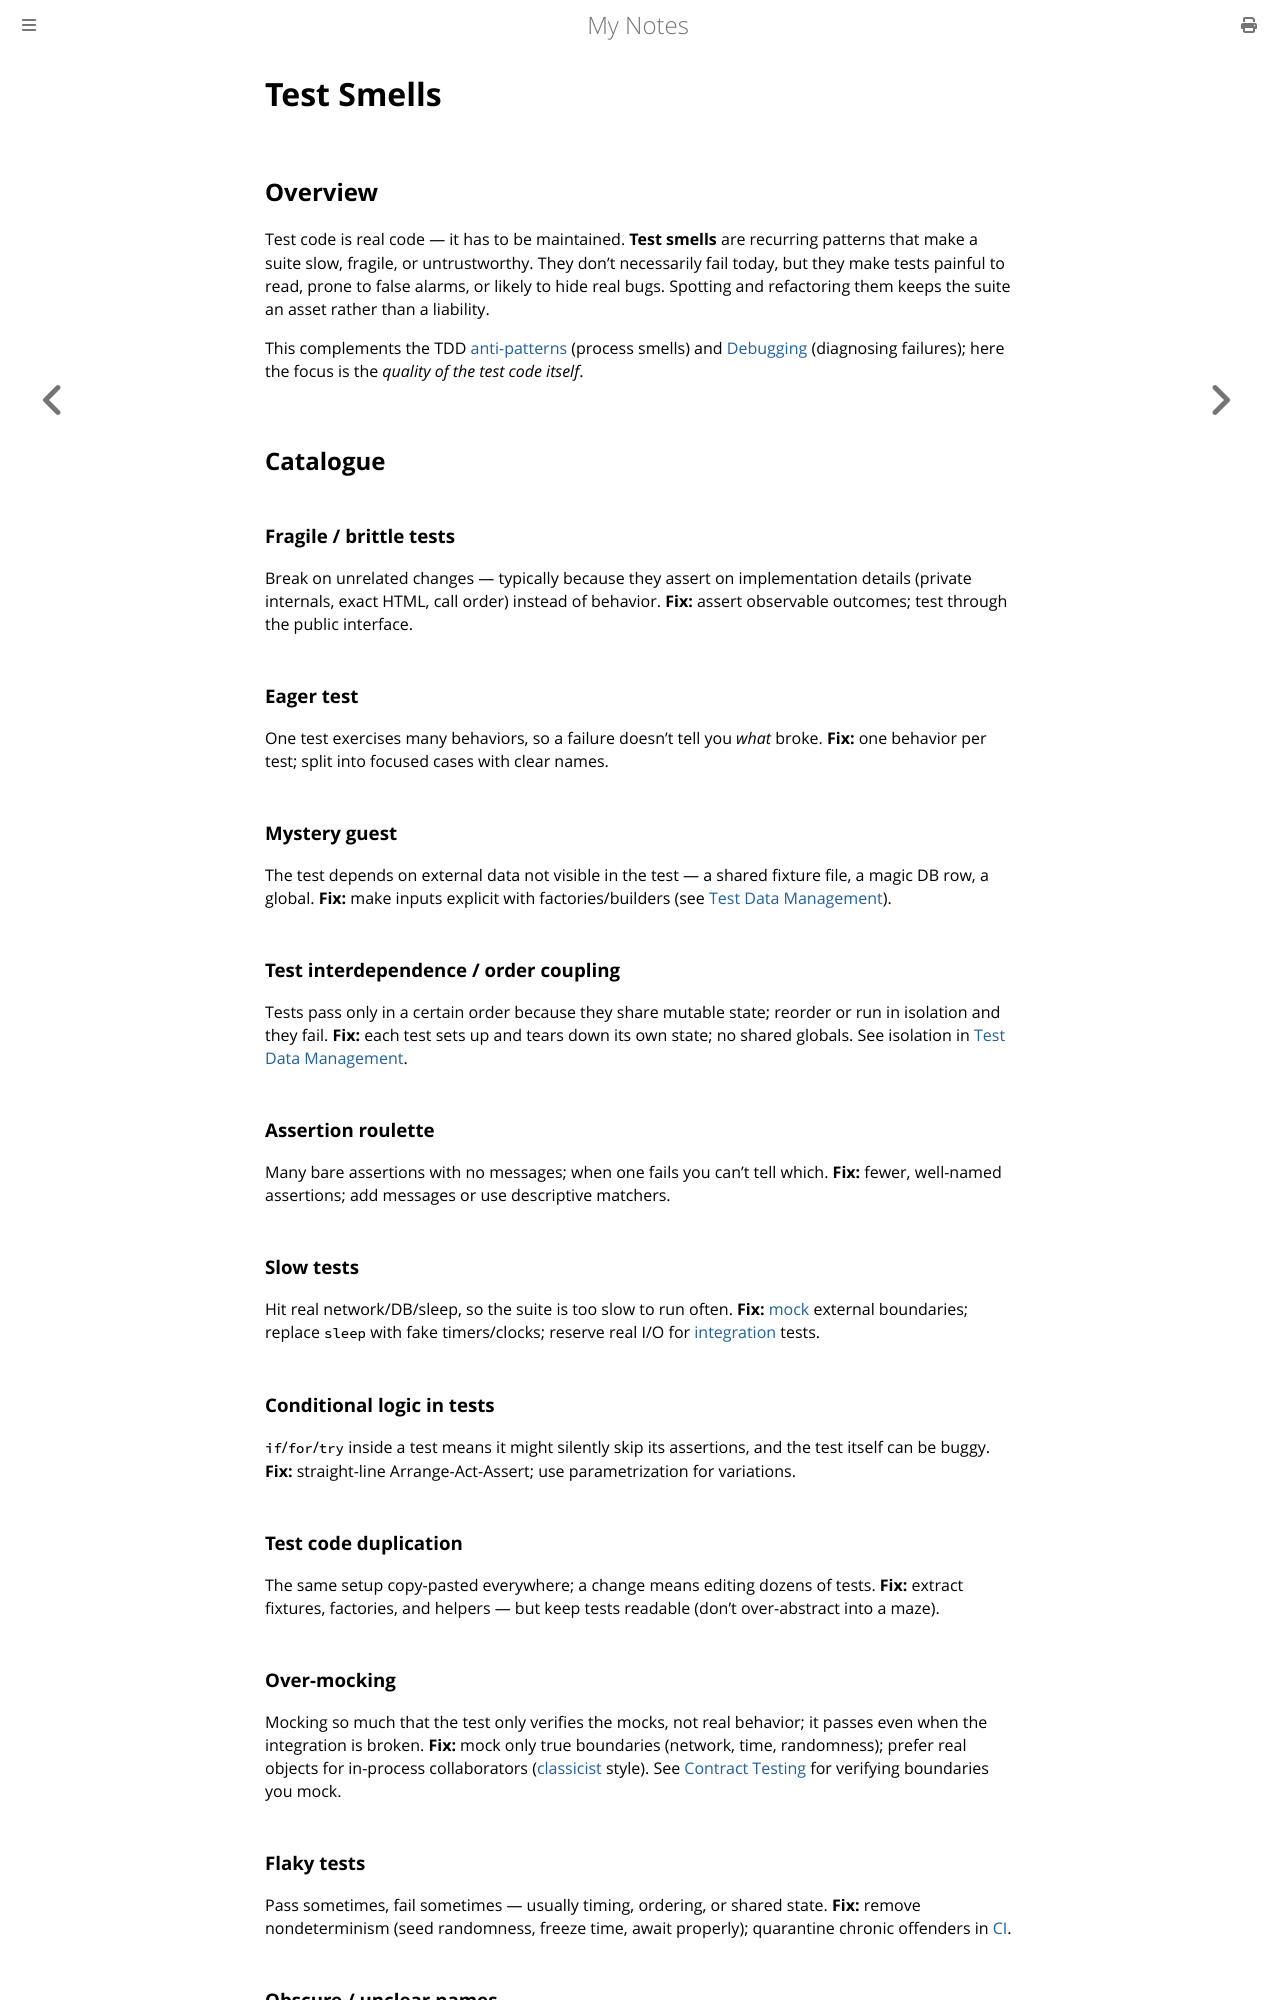

repository: paritystack/notes · page: testing/test_smells.html · generator: mdbook

# Test Smells

## Overview

Test code is real code — it has to be maintained. **Test smells** are recurring
patterns that make a suite slow, fragile, or untrustworthy. They don't
necessarily fail today, but they make tests painful to read, prone to false
alarms, or likely to hide real bugs. Spotting and refactoring them keeps the
suite an asset rather than a liability.

This complements the TDD [anti-patterns](tdd.md) (process smells) and
[Debugging](debugging.md) (diagnosing failures); here the focus is the *quality
of the test code itself*.

## Catalogue

### Fragile / brittle tests
Break on unrelated changes — typically because they assert on implementation
details (private internals, exact HTML, call order) instead of behavior.
**Fix:** assert observable outcomes; test through the public interface.

### Eager test
One test exercises many behaviors, so a failure doesn't tell you *what* broke.
**Fix:** one behavior per test; split into focused cases with clear names.

### Mystery guest
The test depends on external data not visible in the test — a shared fixture
file, a magic DB row, a global.
**Fix:** make inputs explicit with factories/builders (see
[Test Data Management](test_data.md)).

### Test interdependence / order coupling
Tests pass only in a certain order because they share mutable state; reorder or
run in isolation and they fail.
**Fix:** each test sets up and tears down its own state; no shared globals. See
isolation in [Test Data Management](test_data.md).

### Assertion roulette
Many bare assertions with no messages; when one fails you can't tell which.
**Fix:** fewer, well-named assertions; add messages or use descriptive
matchers.

### Slow tests
Hit real network/DB/sleep, so the suite is too slow to run often.
**Fix:** [mock](mocking.md) external boundaries; replace `sleep` with fake
timers/clocks; reserve real I/O for [integration](integration.md) tests.

### Conditional logic in tests
`if`/`for`/`try` inside a test means it might silently skip its assertions, and
the test itself can be buggy.
**Fix:** straight-line Arrange-Act-Assert; use parametrization for variations.

### Test code duplication
The same setup copy-pasted everywhere; a change means editing dozens of tests.
**Fix:** extract fixtures, factories, and helpers — but keep tests readable
(don't over-abstract into a maze).

### Over-mocking
Mocking so much that the test only verifies the mocks, not real behavior; it
passes even when the integration is broken.
**Fix:** mock only true boundaries (network, time, randomness); prefer real
objects for in-process collaborators ([classicist](tdd.md) style). See
[Contract Testing](contract_testing.md) for verifying boundaries you mock.

### Flaky tests
Pass sometimes, fail sometimes — usually timing, ordering, or shared state.
**Fix:** remove nondeterminism (seed randomness, freeze time, await properly);
quarantine chronic offenders in [CI](ci_testing.md).
